Run: headless pygame with SDL's dummy video driver; simulated clock (each Clock.tick advances the game by its frame time, no real sleeping); random seed 0; keys injected as events and as key.get_pressed() state; mouse plan: one left click at the window centre at the start of phase 2, then a move to the lower-right quarter at the start of phase 3.
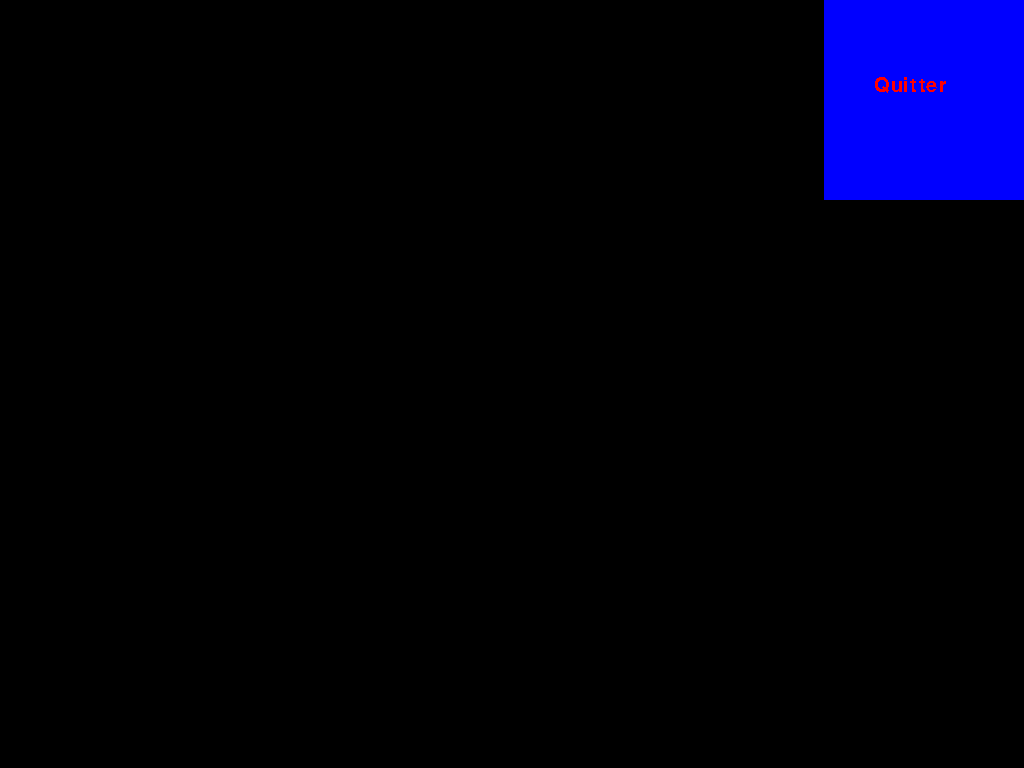
Frame 1 of 4 · flips 1–60 · no input
Frame 2 of 4 · flips 61–180 · clicked the window centre · tapped SPACE, RETURN · held RIGHT (→), D · screen unchanged from frame 1, image omitted
Frame 3 of 4 · flips 181–300 · moved the mouse to the lower-right quarter · held DOWN (↓), S · screen unchanged from frame 2, image omitted
Frame 4 of 4 · flips 301–420 · held LEFT (←), A, UP (↑), W · screen unchanged from frame 3, image omitted

The pygame program that drew these frames:

import pygame as p

p.init()

p.font.init()
my_font = p.font.SysFont('Comic Sans MS', 30)

WINDOWS = p.display.get_desktop_sizes()[0]   #fullscreen

screen = p.display.set_mode(WINDOWS)


class Text:

    def __init__(self,name,size,text,t_color,antialias=False):
        self.text = p.font.SysFont(name,size).render(text,antialias,t_color)
    
    def draw_text(self,coordonninate):
        screen.blit(self.text,coordonninate)

class Bouton:

    def __init__(self,left,top,width,height,color,text=Text('',0,'',(0,0,0))):
        self.left = left
        self.top = top
        self.width = width
        self.height = height
        self.color = p.Color(color)
        self.rec = p.Rect(left, top, width, height)
        self.surface = p.Surface((width, height))
        self.text = text


    def draw(self):                     #affiche le bouton
        self.surface.fill(self.color)
        screen.blit(self.surface, (self.left, self.top))
        self.text.draw_text((self.left+(self.width//4),self.top+(self.height//3)+10))

class Menu:

    def __init__(self):
        self.screen = screen
        self.clock = p.time.Clock()
        self.running = True
        self.bouton = Bouton(WINDOWS[0]-200,0,200,200,(0, 0, 255),Text('Comic Sans MS',30,'Quitter',(255,0,0)))

    def event(self):
        events = p.event.get()
        for event in events:
            if event.type == p.QUIT:
                self.running = False

            if event.type == p.MOUSEBUTTONDOWN: #si bouton est cliqué alors on ferme le menu
                if self.bouton.rec.collidepoint(p.mouse.get_pos()):
                    self.running = False
    
    def update(self):
        p.display.update()

    def display(self):
        self.screen.fill((0, 0, 0)) #background
        self.bouton.draw()

    def run(self):
        while self.running:
            self.event()
            self.update()
            self.display()

            self.clock.tick(60)


Menu().run()
p.quit()
